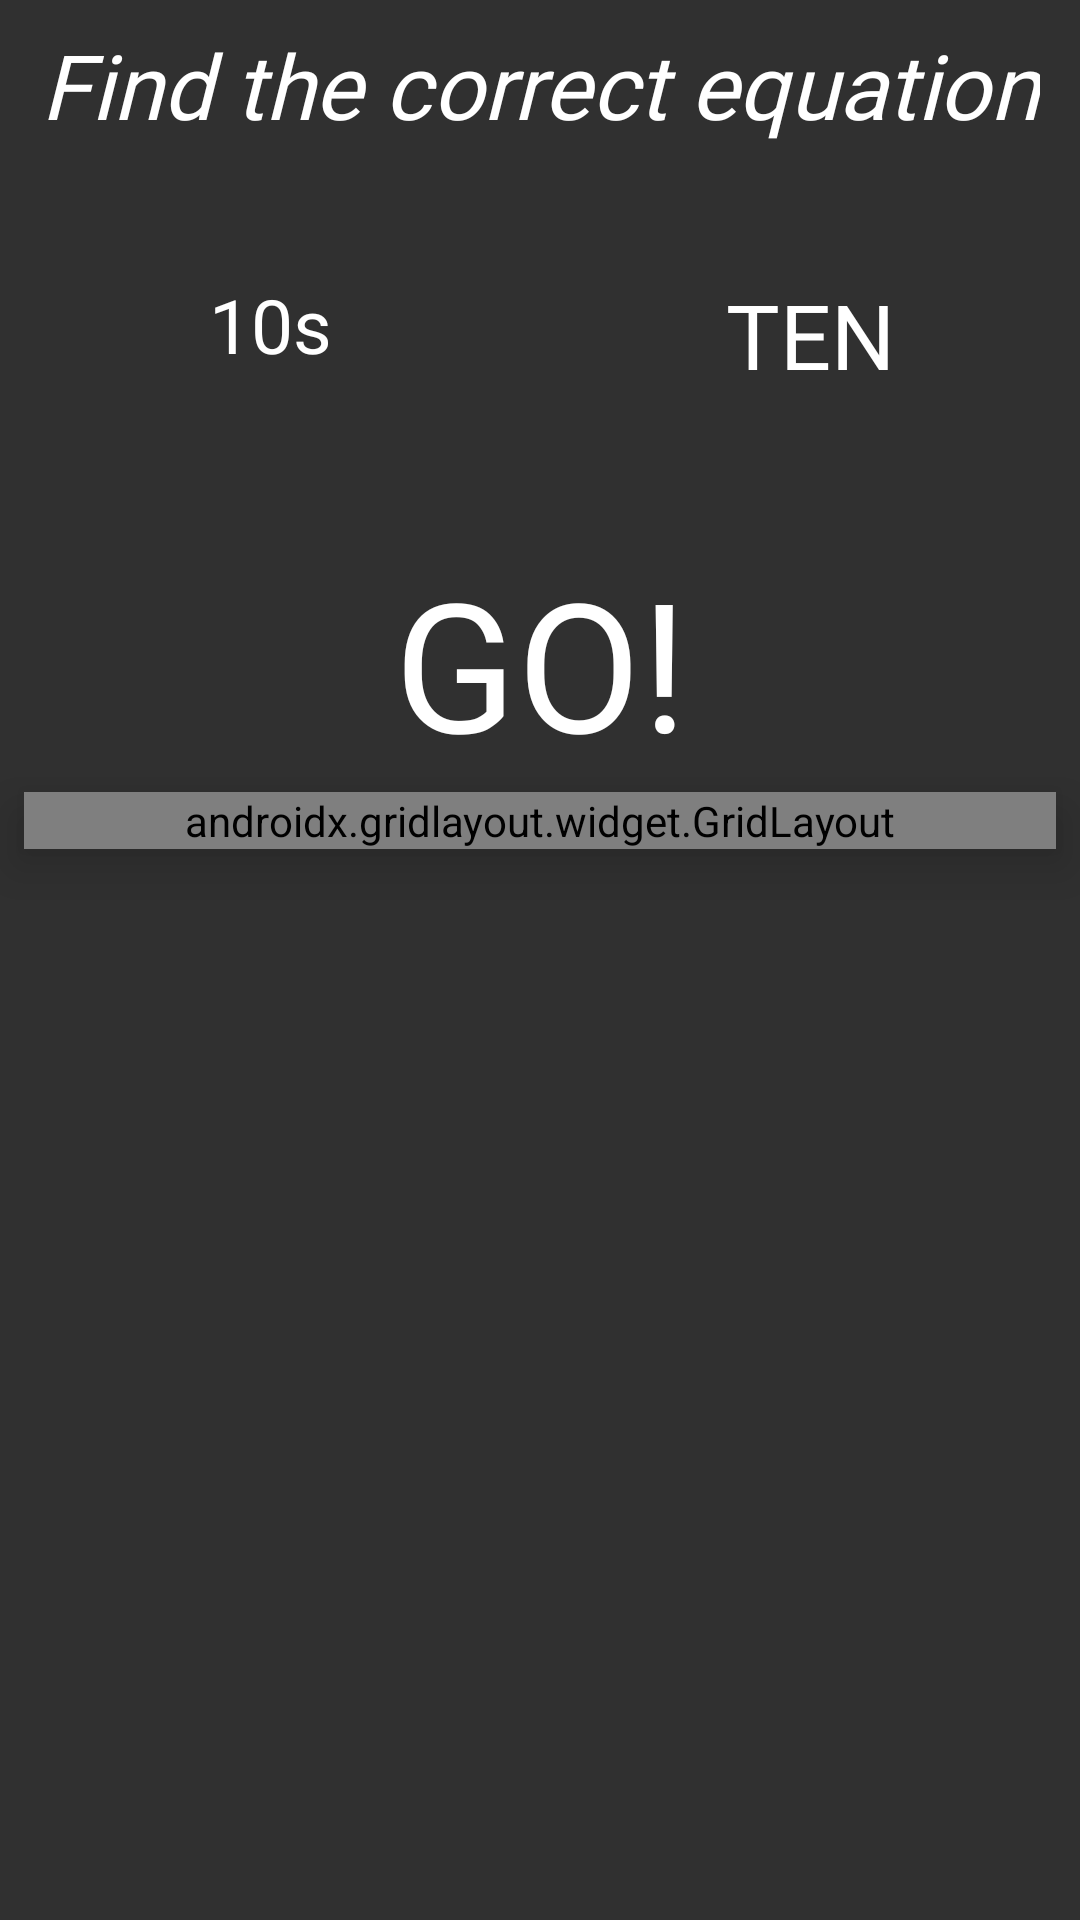

Layout XML and referenced resources for this Android screen:
<!-- AndroidManifest.xml: application theme Theme.CrazyJoker -->
<!-- res/layout/activity_time_trials.xml -->
<?xml version="1.0" encoding="utf-8"?>
<androidx.constraintlayout.widget.ConstraintLayout xmlns:android="http://schemas.android.com/apk/res/android"
    xmlns:app="http://schemas.android.com/apk/res-auto"
    xmlns:tools="http://schemas.android.com/tools"
    android:layout_width="match_parent"
    android:layout_height="match_parent"
    android:id="@+id/timetrialsbg"
    android:background="@drawable/main_menu_gradient_1">


    <TextView
        android:id="@+id/whichOneIsCorrect"
        android:layout_width="wrap_content"
        android:layout_height="wrap_content"
        android:layout_marginEnd="8dp"
        android:layout_marginLeft="8dp"
        android:layout_marginRight="8dp"
        android:layout_marginStart="8dp"
        android:layout_marginTop="8dp"
        android:fontFamily="@font/amaticsc_bold"
        android:paddingLeft="3dp"
        android:paddingRight="3dp"
        android:text="Find the correct equation"
        android:textColor="#fff"
        android:textSize="30sp"
        android:textStyle="italic"
        app:layout_constraintEnd_toEndOf="parent"
        app:layout_constraintStart_toStartOf="parent"
        app:layout_constraintTop_toTopOf="parent" />

    <TextView
        android:id="@+id/userFeedback"
        android:layout_width="wrap_content"
        android:layout_height="wrap_content"
        android:layout_marginEnd="8dp"
        android:layout_marginLeft="8dp"
        android:layout_marginRight="8dp"
        android:layout_marginStart="8dp"
        android:layout_marginTop="8dp"
        android:fontFamily="@font/reeniebeanie"
        android:text="@string/go"
        android:textColor="#fff"
        android:textSize="60sp"
        app:layout_constraintEnd_toEndOf="parent"
        app:layout_constraintStart_toStartOf="parent"
        app:layout_constraintTop_toTopOf="@+id/guideline13" />


    <TextView
        android:id="@+id/timeLeftText"
        android:layout_width="wrap_content"
        android:layout_height="wrap_content"
        android:layout_marginEnd="8dp"
        android:layout_marginLeft="8dp"
        android:layout_marginRight="8dp"
        android:layout_marginStart="8dp"
        android:layout_marginTop="8dp"
        android:fontFamily="@font/coming_soon_regular"
        android:text="10s"
        android:textColor="#fff"
        android:textSize="25sp"
        app:layout_constraintEnd_toStartOf="@+id/guideline5"
        app:layout_constraintStart_toStartOf="parent"
        app:layout_constraintTop_toTopOf="@+id/guideline12" />

    <TextView
        android:id="@+id/scoreText"
        android:layout_width="wrap_content"
        android:layout_height="wrap_content"
        android:layout_gravity="end"
        android:layout_marginEnd="8dp"
        android:layout_marginLeft="8dp"
        android:layout_marginRight="8dp"
        android:layout_marginStart="8dp"
        android:layout_marginTop="8dp"
        android:fontFamily="@font/coming_soon_regular"
        android:text="TEN"
        android:textColor="#fff"
        android:textSize="30sp"
        app:layout_constraintEnd_toEndOf="parent"
        app:layout_constraintStart_toStartOf="@+id/guideline5"
        app:layout_constraintTop_toTopOf="@+id/guideline12" />


    <androidx.gridlayout.widget.GridLayout
        android:id="@+id/gridLayout"
        android:layout_width="match_parent"
        android:layout_height="wrap_content"
        android:layout_marginBottom="8dp"
        android:layout_marginEnd="8dp"
        android:layout_marginLeft="8dp"
        android:layout_marginRight="8dp"
        android:layout_marginStart="8dp"
        android:layout_marginTop="8dp"
        android:elevation="10dp"
        app:columnCount="1"
        app:layout_constraintBottom_toBottomOf="parent"
        app:layout_constraintEnd_toEndOf="parent"
        app:layout_constraintStart_toStartOf="parent"
        app:layout_constraintTop_toTopOf="@+id/guideline14"
        app:layout_constraintVertical_bias="0.0"
        app:rowCount="4">

        <Button
            android:id="@+id/button0"
            style="@style/Widget.AppCompat.Button.Colored"
            android:layout_width="match_parent"
            android:layout_height="wrap_content"
            android:fontFamily="@font/amaticsc_bold"
            android:onClick="choose"
            android:paddingBottom="5dp"
            android:paddingTop="5dp"
            android:tag="0"
            android:text="2 + 2 = 5"
            android:textAllCaps="false"
            android:textColor="#fff"
            android:textSize="40sp"
            android:theme="@style/button_one"
            app:layout_columnWeight="1"
            app:layout_rowWeight="1" />

        <Button
            android:id="@+id/button1"
            style="@style/Widget.AppCompat.Button.Colored"
            android:layout_width="match_parent"
            android:layout_height="wrap_content"
            android:fontFamily="@font/amaticsc_bold"
            android:onClick="choose"
            android:paddingBottom="5dp"
            android:paddingTop="5dp"
            android:tag="1"
            android:text="3 x 6 = 28"
            android:textAllCaps="false"
            android:textColor="#fff"
            android:textSize="40sp"
            android:theme="@style/button_two"
            app:layout_columnWeight="1"
            app:layout_rowWeight="1" />

        <Button
            android:id="@+id/button2"
            style="@style/Widget.AppCompat.Button.Colored"
            android:layout_width="match_parent"
            android:layout_height="wrap_content"
            android:fontFamily="@font/amaticsc_bold"
            android:onClick="choose"
            android:paddingBottom="5dp"
            android:paddingTop="5dp"
            android:tag="2"
            android:text="2 x 2 = 4"
            android:textAllCaps="false"
            android:textColor="#fff"
            android:textSize="40sp"
            android:theme="@style/button_three"
            app:layout_columnWeight="1"
            app:layout_rowWeight="1" />

        <Button
            android:id="@+id/button3"
            style="@style/Widget.AppCompat.Button.Colored"
            android:layout_width="match_parent"
            android:layout_height="wrap_content"
            android:fontFamily="@font/amaticsc_bold"
            android:onClick="choose"
            android:paddingBottom="5dp"
            android:paddingTop="5dp"
            android:tag="3"
            android:text="5 - 6 = 5"
            android:textAllCaps="false"
            android:textColor="#fff"
            android:textSize="40sp"
            android:theme="@style/button_four"
            app:layout_columnWeight="1"
            app:layout_rowWeight="1" />
    </androidx.gridlayout.widget.GridLayout>

    <androidx.constraintlayout.widget.Guideline
        android:id="@+id/guideline12"
        android:layout_width="wrap_content"
        android:layout_height="wrap_content"
        android:orientation="horizontal"
        app:layout_constraintGuide_percent="0.13" />

    <androidx.constraintlayout.widget.Guideline
        android:id="@+id/guideline13"
        android:layout_width="wrap_content"
        android:layout_height="wrap_content"
        android:orientation="horizontal"
        app:layout_constraintGuide_percent="0.27" />

    <androidx.constraintlayout.widget.Guideline
        android:id="@+id/guideline5"
        android:layout_width="wrap_content"
        android:layout_height="wrap_content"
        android:orientation="vertical"
        app:layout_constraintGuide_percent="0.5" />

    <androidx.constraintlayout.widget.Guideline
        android:id="@+id/guideline14"
        android:layout_width="wrap_content"
        android:layout_height="wrap_content"
        android:orientation="horizontal"
        app:layout_constraintGuide_percent="0.40" />

    <ImageButton
        android:id="@+id/muteButton"
        style="@style/Widget.AppCompat.Button.Borderless"
        android:layout_width="wrap_content"
        android:layout_height="wrap_content"
        android:layout_marginStart="8dp"
        android:layout_marginTop="8dp"
        android:layout_marginEnd="8dp"
        android:layout_marginBottom="8dp"
        android:contentDescription="Mute Button"
        android:onClick="muteTemp"
        app:layout_constraintBottom_toTopOf="@+id/guideline28"
        app:layout_constraintEnd_toStartOf="@+id/whichOneIsCorrect"
        app:layout_constraintStart_toStartOf="parent"
        app:layout_constraintTop_toTopOf="parent"
        app:srcCompat="@drawable/ic_volume_up_black_24dp" />

    <androidx.constraintlayout.widget.Guideline
        android:id="@+id/guideline27"
        android:layout_width="wrap_content"
        android:layout_height="wrap_content"
        android:orientation="vertical"
        app:layout_constraintGuide_begin="93dp" />

    <androidx.constraintlayout.widget.Guideline
        android:id="@+id/guideline28"
        android:layout_width="wrap_content"
        android:layout_height="wrap_content"
        android:orientation="horizontal"
        app:layout_constraintGuide_percent="0.09" />


</androidx.constraintlayout.widget.ConstraintLayout>
<!-- resources referenced by this layout -->
<resources>
  <string name="go">GO!</string>
  <style name="button_four" parent="AppTheme">
          <item name="colorAccent">@color/buttonfour</item>
      </style>
  <style name="button_one" parent="AppTheme">
          <item name="colorAccent">@color/buttonone</item>
      </style>
  <style name="button_three" parent="AppTheme">
          <item name="colorAccent">@color/buttonthree</item>
      </style>
  <style name="button_two" parent="AppTheme">
          <item name="colorAccent">@color/buttontwo</item>
      </style>
  <style name="Theme.CrazyJoker" parent="Theme.AppCompat">
          <item name="android:windowActionBar">false</item>
          <item name="android:windowFullscreen">true</item>
          <item name="android:windowContentOverlay">@null</item>
          <item name="windowActionBar">false</item>
          <item name="windowNoTitle">true</item>
      </style>
  <style name="AppTheme" parent="Theme.AppCompat.Light.NoActionBar">
          
          <item name="colorPrimary">@color/colorPrimary</item>
          <item name="colorPrimaryDark">@color/colorPrimaryDark</item>
          <item name="colorAccent">@color/colorAccent</item>
      </style>
  <color name="buttonfour">#2196f3</color>
  <color name="buttonone">#ff5722</color>
  <color name="buttonthree">#8bc34a</color>
  <color name="buttontwo">#ab47bc</color>
  <color name="colorPrimary">#2196f3</color>
  <color name="colorPrimaryDark">#0b0b0b</color>
  <color name="colorAccent">#0026ca</color>
</resources>
